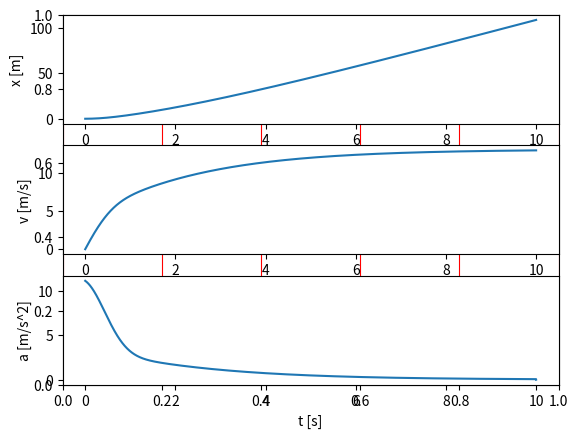

Python code for this plot:
# importing necessary libraries for plotting and arrays
import numpy as np
import matplotlib.pyplot as plt

m   = 80        # mass in kg
F   = 400       # positive force in x direction of sprinter
p   = 1.293     # air density in kg/m^3
A0  = 0.45      # sprinterens tverrsnitt in m^2
CD  = 1.2       # random constant
w   = 0         # wind speed in m/s
tc  = 0.67      # time phase for A in s
fc  = 488       # idk man
fv  = 25.8      # Ns/m
ti  = 10         # maximum time we consider in s #boltspeed
dt  = 0.0001      # time step in s
exitval = True

n = int(np.ceil(ti/dt))

t = np.zeros(n, float)
x = np.zeros(n, float)
v = np.zeros(n, float)
a = np.zeros(n, float)


D = lambda v, t: 1/2*(p * CD * A(t) * v**2)
A = lambda t: A0 * (1 - 0.25* np.exp(-(t/tc)**2))
F_C = lambda t: fc * np.exp(-(t/tc)**2)
F_V = lambda v: -fv * v

for i in range(0, n-1):
    Fnet = F + F_C(t[i]) + F_V(v[i]) - D(v[i], t[i])
    a[i] = Fnet / m
    v[i+1] = v[i] + a[i]*dt
    x[i+1] = x[i] + v[i+1]*dt
    t[i+1] = t[i] + dt
    if x[i] >= 100 and exitval: # printing the time it takes the runner to reach the finish line at 100m
        print(i*dt)
        exitval = False

plt.grid(axis='both', color='r', linestyle='-')
plt.subplot(3,1,1)
plt.plot(t, x)
plt.xlabel('t [s]')
plt.ylabel('x [m]')

plt.subplot(3,1,2)
plt.plot(t, v)
plt.xlabel('t [s]')
plt.ylabel('v [m/s]')

plt.subplot(3,1,3)
plt.plot(t, a)
plt.xlabel('t [s]')
plt.ylabel('a [m/s^2]')

plt.show()
